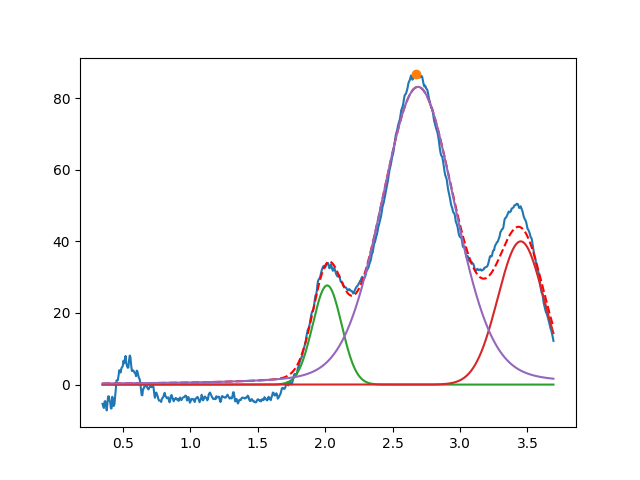

Data behind this chart, as committed beside it:
2.015108844403465049e+00, 2.769661938313989680e+01, 2.519432052502636465e-01, 9.999999999999998890e-01
3.450000000000000622e+00, 3.999999999999999289e+01, 3.999999999999999667e-01, 9.999999999999998890e-01
2.688477730351931161e+00, 8.316720629797465847e+01, 6.446837469713959656e-01, 7.997879096726021597e-01
